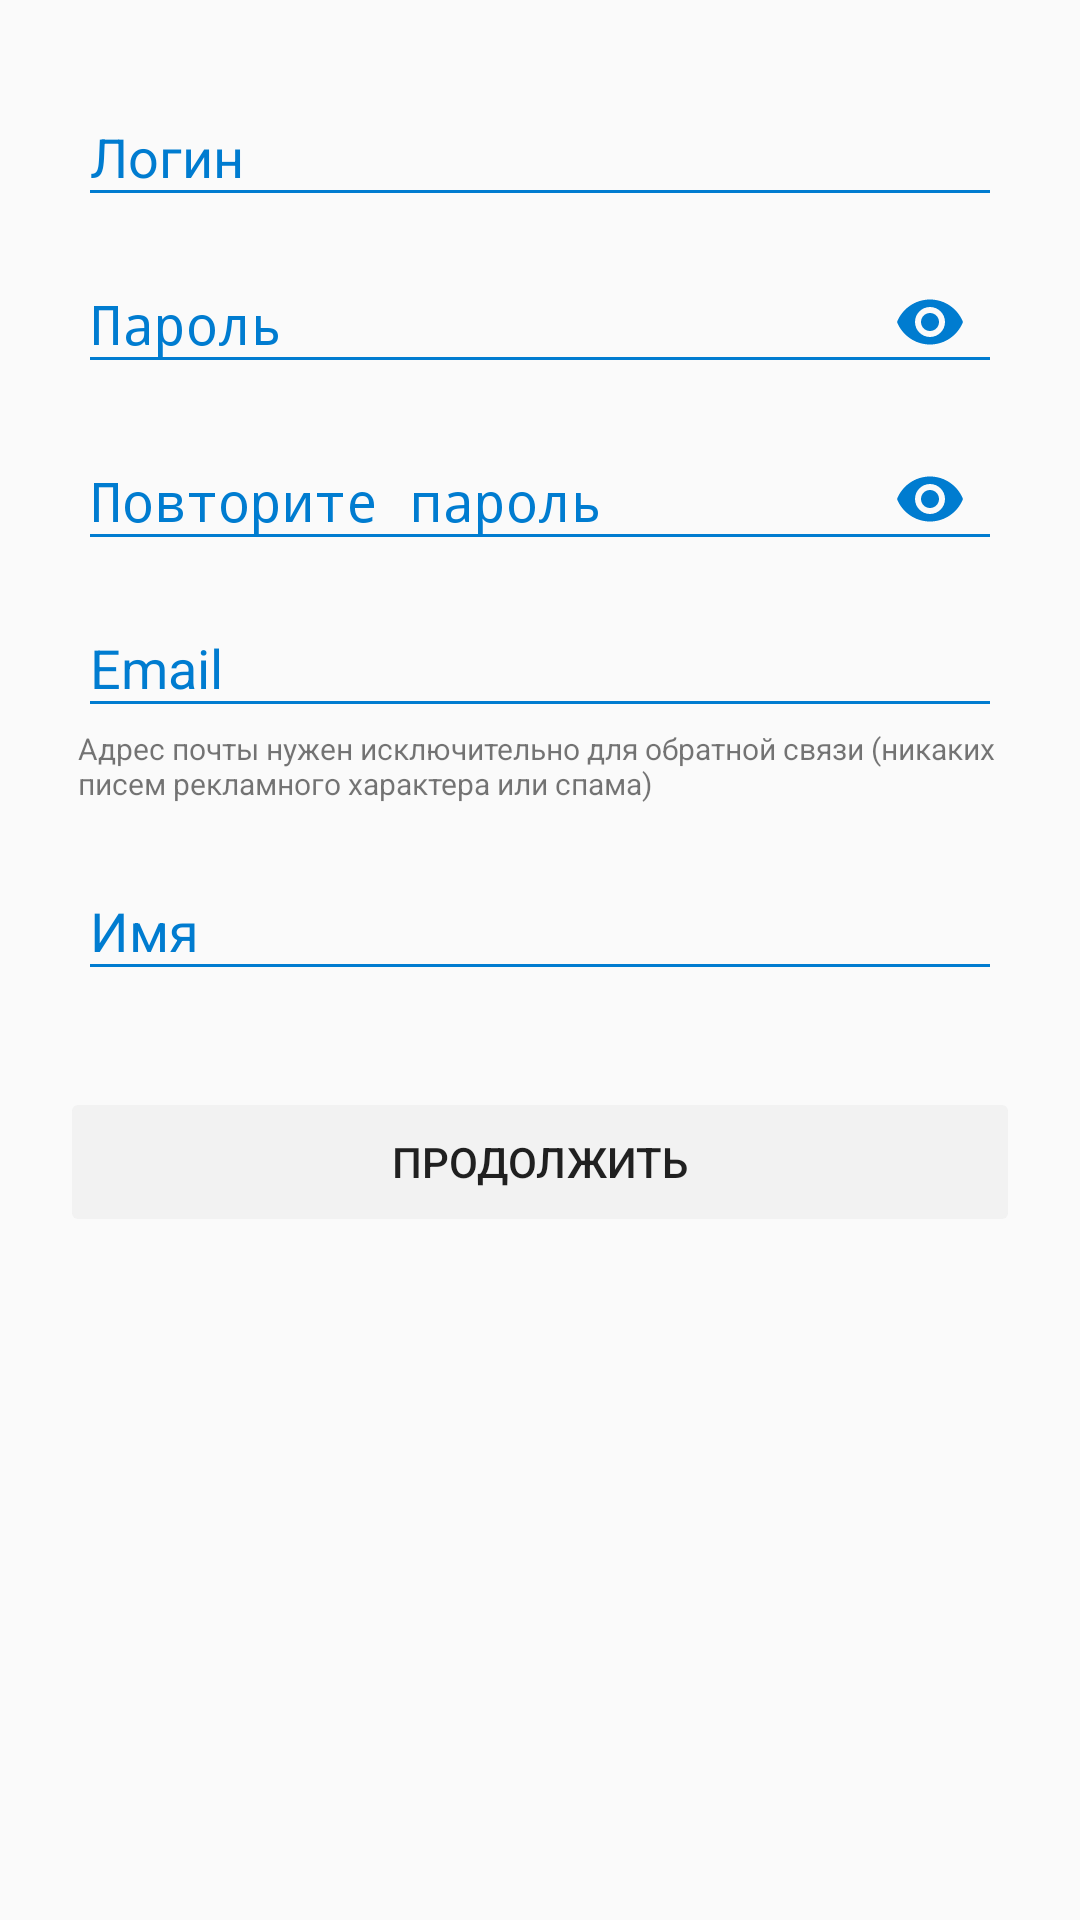

Produce the Android XML layout that renders to this screen, including the resource entries it uses.
<!-- AndroidManifest.xml: application theme AppTheme -->
<!-- res/layout/activity_register.xml -->
<?xml version="1.0" encoding="utf-8"?>
<RelativeLayout xmlns:android="http://schemas.android.com/apk/res/android"
    xmlns:app="http://schemas.android.com/apk/res-auto"
    android:layout_width="match_parent"
    android:layout_height="match_parent">

    <ScrollView
        android:layout_width="match_parent"
        android:layout_height="match_parent">

        <RelativeLayout xmlns:app="http://schemas.android.com/apk/res-auto"
            android:id="@+id/register_lay_main"
            android:layout_width="match_parent"
            android:layout_height="match_parent"
            android:focusable="true"
            android:focusableInTouchMode="true">

            <LinearLayout
                android:layout_width="match_parent"
                android:layout_height="wrap_content"
                android:layout_alignParentTop="true"
                android:layout_centerHorizontal="true"
                android:layout_marginTop="20dp"
                android:orientation="vertical"
                android:paddingLeft="@dimen/vertical_margin"
                android:paddingRight="@dimen/vertical_margin">

                <android.support.design.widget.TextInputLayout
                    android:id="@+id/register_lay_text_login"
                    style="@style/TextInputLayoutAccent">

                    <EditText
                        android:id="@+id/register_text_login"
                        style="@style/EditTextStyle"
                        android:hint="@string/login"
                        android:maxLines="1" />
                </android.support.design.widget.TextInputLayout>

                <android.support.design.widget.TextInputLayout
                    android:id="@+id/register_lay_text_password"
                    style="@style/TextInputLayoutAccent"
                    app:passwordToggleEnabled="true"
                    app:passwordToggleTint="@color/colorAccent">

                    <EditText
                        android:id="@+id/register_text_password"
                        style="@style/EditTextStyle"
                        android:hint="@string/password"
                        android:inputType="textPassword"
                        android:maxLines="1" />
                </android.support.design.widget.TextInputLayout>

                <android.support.design.widget.TextInputLayout
                    android:id="@+id/register_lay_text_repeat_password"
                    style="@style/TextInputLayoutAccent"
                    app:passwordToggleEnabled="true"
                    app:passwordToggleTint="@color/colorAccent">

                    <EditText
                        android:id="@+id/register_text_repeat_password"
                        style="@style/EditTextStyle"
                        android:hint="@string/repeat_password"
                        android:inputType="textPassword"
                        android:maxLines="1" />
                </android.support.design.widget.TextInputLayout>

                <android.support.design.widget.TextInputLayout
                    android:id="@+id/register_lay_text_email"
                    style="@style/TextInputLayoutAccent">

                    <EditText
                        android:id="@+id/register_text_email"
                        style="@style/EditTextStyle"
                        android:hint="@string/email"
                        android:inputType="textEmailAddress"
                        android:maxLines="1" />
                </android.support.design.widget.TextInputLayout>

                <TextView
                    android:id="@+id/pass_text_password_info"
                    android:layout_width="match_parent"
                    android:layout_height="wrap_content"
                    android:layout_below="@id/register_lay_text_email"
                    android:layout_marginBottom="@dimen/vertical_margin"
                    android:layout_marginLeft="@dimen/horizontal_margin"
                    android:layout_marginRight="@dimen/horizontal_margin"
                    android:gravity="start"
                    android:text="@string/email_info"
                    android:textSize="@dimen/text_size_small_10" />

                <android.support.design.widget.TextInputLayout
                    android:id="@+id/register_lay_text_name"
                    style="@style/TextInputLayoutAccent">

                    <EditText
                        android:id="@+id/register_text_name"
                        style="@style/EditTextStyle"
                        android:hint="@string/name"
                        android:maxLines="1" />
                </android.support.design.widget.TextInputLayout>


                <android.support.v7.widget.AppCompatButton
                    android:id="@+id/register_btn_continue"
                    style="@style/ButtonColoredAccent"
                    android:layout_width="320dp"
                    android:layout_height="50dp"
                    android:layout_gravity="center"
                    android:layout_marginTop="@dimen/vertical_margin_x2"
                    android:enabled="false"
                    android:padding="12dp"
                    android:text="@string/text_continue" />
            </LinearLayout>


        </RelativeLayout>
    </ScrollView>

    <include layout="@layout/progressbar"
        android:layout_width="match_parent"
        android:layout_height="match_parent"/>
</RelativeLayout>
<!-- res/layout/progressbar.xml (included above) -->
<?xml version="1.0" encoding="utf-8"?>
<RelativeLayout xmlns:android="http://schemas.android.com/apk/res/android"
    android:layout_width="match_parent"
    android:layout_height="wrap_content">

    <ProgressBar
        android:id="@+id/progressbar"
        style="?android:attr/progressBarStyleLarge"
        android:layout_width="wrap_content"
        android:layout_height="wrap_content"
        android:layout_centerInParent="true"
        android:indeterminate="true"
        android:visibility="gone" />
</RelativeLayout>
<!-- resources referenced by this layout -->
<resources>
  <color name="colorAccent">#007cd0</color>
  <dimen name="horizontal_margin">16dp</dimen>
  <dimen name="text_size_small_10">10sp</dimen>
  <dimen name="vertical_margin">10dp</dimen>
  <dimen name="vertical_margin_x2">32dp</dimen>
  <string name="email">Email</string>
  <string name="email_info">Адрес почты нужен исключительно для обратной связи (никаких писем рекламного характера или спама)</string>
  <string name="login">Логин</string>
  <string name="name">Имя</string>
  <string name="password">Пароль</string>
  <string name="repeat_password">Повторите пароль</string>
  <string name="text_continue">Продолжить</string>
  <style name="ButtonColoredAccent" parent="Widget.AppCompat.Button.Colored">
          <item name="android:textColor">@drawable/selector_main_button_text_color</item>
  
          
          
          
          
          
  
          
      </style>
  <style name="EditTextStyle">
          <item name="android:theme">@style/EditTextAccent</item>
          <item name="android:layout_width">match_parent</item>
          <item name="android:layout_height">wrap_content</item>
      </style>
  <style name="TextInputLayoutAccent" parent="Widget.Design.TextInputLayout">
          <item name="android:layout_width">match_parent</item>
          <item name="android:layout_height">wrap_content</item>
          
          <item name="colorAccent">@color/colorAccent</item>
          <item name="android:layout_marginLeft">@dimen/horizontal_margin</item>
          <item name="android:layout_marginRight">@dimen/horizontal_margin</item>
          
          <item name="android:textColorHint">@color/colorAccent</item>
      </style>
  <style name="AppTheme" parent="Theme.AppCompat.Light.DarkActionBar">
          
          <item name="colorPrimary">@color/colorPrimary</item>
          <item name="colorPrimaryDark">@color/colorPrimaryDark</item>
          <item name="colorAccent">@color/colorAccent</item>
          <item name="actionBarStyle">@style/DarkTextActionBar</item>
          <item name="android:windowBackground">@color/colorBackground</item>
          <item name="actionBarTheme">@style/ActionBarTheme</item>
      </style>
  <!-- drawable selector_main_button_text_color (drawable) -->
  <?xml version="1.0" encoding="utf-8"?>
  <selector xmlns:android="http://schemas.android.com/apk/res/android">
      <item android:color="@color/textColorPrimary" android:state_enabled="false" />
      <item android:color="@color/colorBackground" android:state_enabled="true" />
  </selector>
  <style name="EditTextAccent">
          
          <item name="colorControlNormal">@color/colorAccent</item>
          
          <item name="colorControlActivated">@color/colorAccent</item>
          <item name="android:textColor">@color/colorAccent</item>
          <item name="android:textColorHint">@color/colorAccent</item>
      </style>
  <color name="colorPrimary">#40b3ff</color>
  <color name="colorPrimaryDark">#303F9F</color>
  <style name="DarkTextActionBar" parent="@style/Widget.AppCompat.ActionBar.Solid">
          <item name="titleTextStyle">@style/DarkTitleTextStyle</item>
      </style>
  <color name="colorBackground">#FAFAFA</color>
  <style name="ActionBarTheme" parent="@style/ThemeOverlay.AppCompat.ActionBar">
          <item name="colorControlNormal">@color/textColorPrimary</item>
      </style>
  <color name="textColorPrimary">#DE000000</color>
  <style name="DarkTitleTextStyle" parent="@style/TextAppearance.AppCompat.Widget.ActionBar.Title">
          <item name="android:textColor">@color/textColorPrimary</item>
      </style>
</resources>
